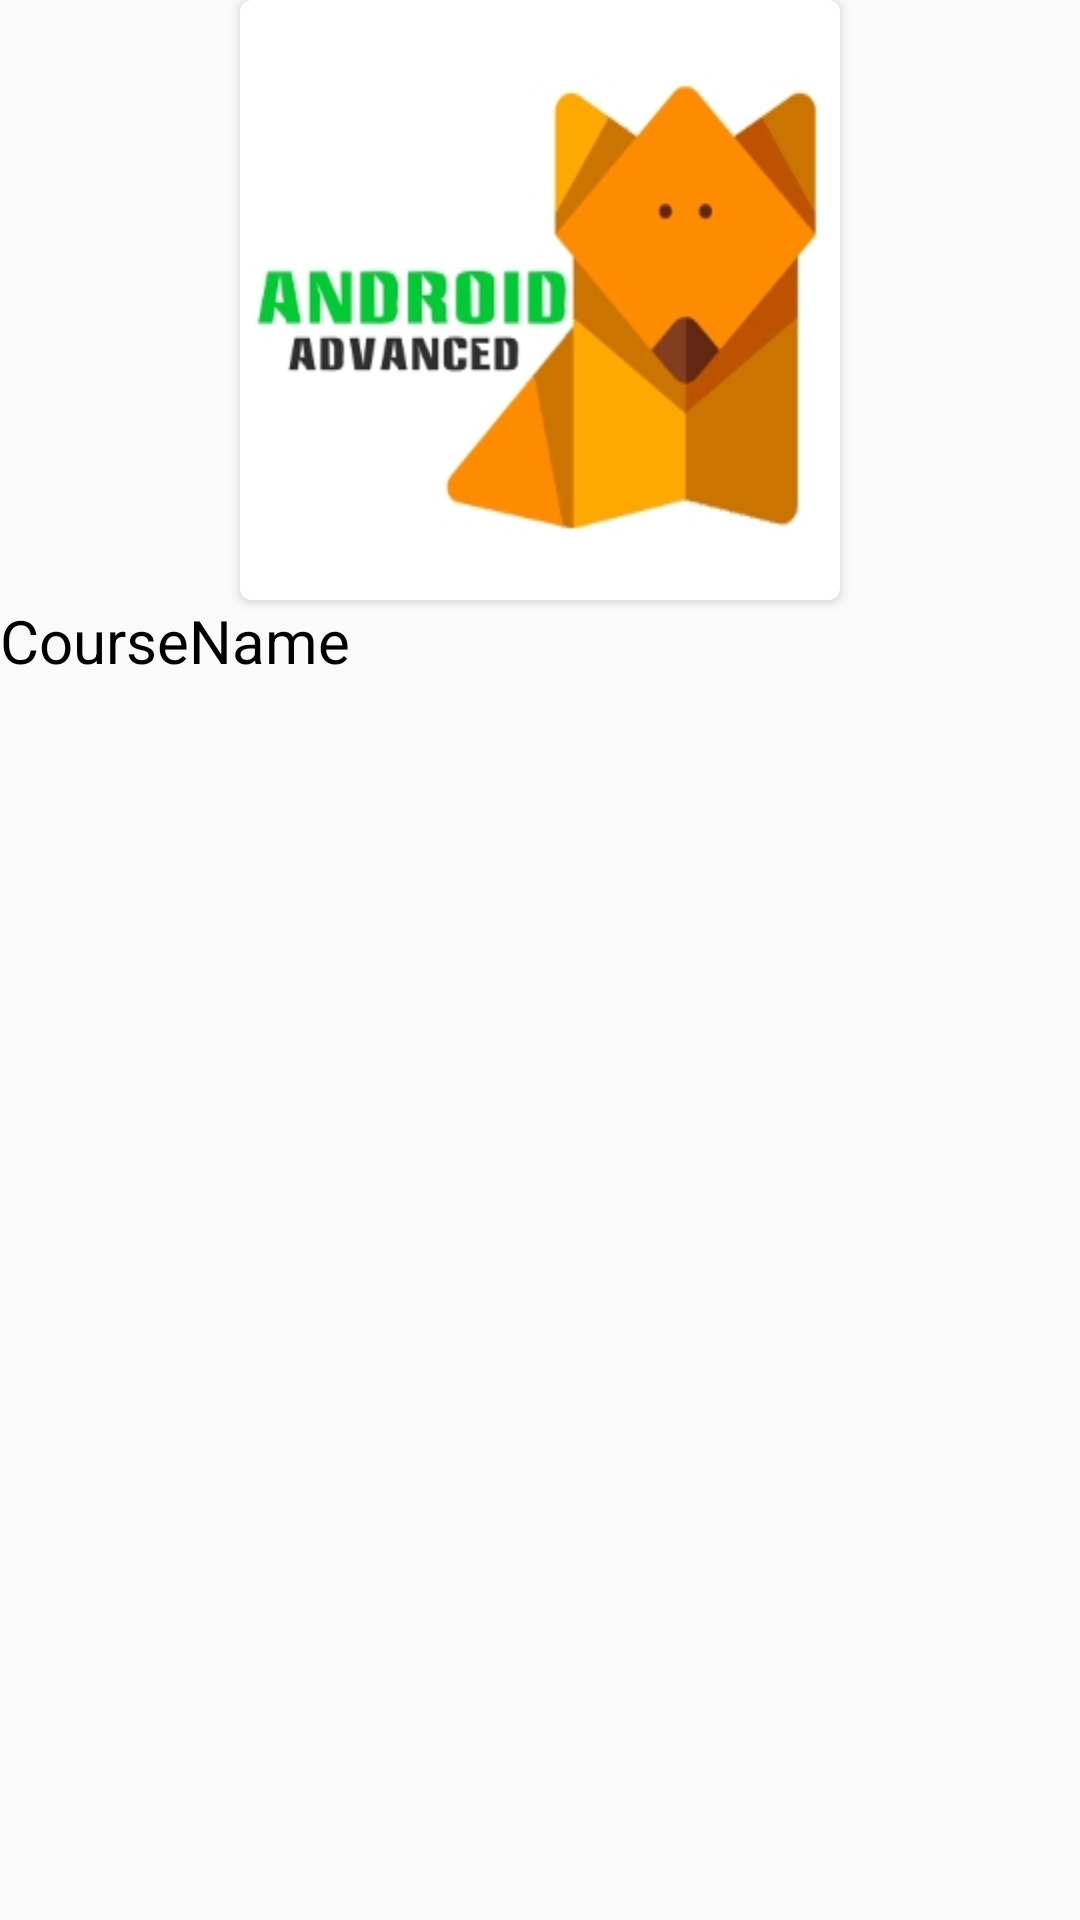

This screen was rendered from an Android layout file. Write that file and the resources it references.
<!-- AndroidManifest.xml: application theme AppTheme -->
<!-- res/layout/img_item_courses.xml -->
<?xml version="1.0" encoding="utf-8"?>
<LinearLayout xmlns:android="http://schemas.android.com/apk/res/android"
    android:layout_width="match_parent"
    android:layout_height="300dp"
    android:orientation="vertical">

    <android.support.v7.widget.CardView xmlns:card_view="http://schemas.android.com/apk/res-auto"
        android:id="@+id/card_view"
        android:layout_width="200dp"

        android:layout_height="200dp"
        android:layout_gravity="center"
        card_view:cardCornerRadius="4dp">


        <ImageView
            android:id="@+id/grid_item_image"
            android:layout_width="match_parent"
            android:layout_height="match_parent"
            android:layout_gravity="center"

            android:scaleType="fitXY"
            android:src="@drawable/and_adn">

        </ImageView>


    </android.support.v7.widget.CardView>

    <TextView

        android:id="@+id/grid_item_label"
        android:layout_width="match_parent"
        android:layout_height="wrap_content"

        android:text="CourseName"
        android:textAppearance="@color/colorPrimaryText"
        android:textSize="20sp">

    </TextView>

</LinearLayout>
<!-- resources referenced by this layout -->
<resources>
  <color name="colorPrimaryText">#212121</color>
  <!-- drawable and_adn: jpg bitmap (drawable, 26064 bytes) -->
  <style name="AppTheme" parent="Theme.AppCompat.Light.NoActionBar">
          
          <item name="colorPrimary">@color/colorPrimary</item>
          <item name="colorPrimaryDark">@color/colorPrimaryDark</item>
          <item name="colorAccent">@color/colorAccent</item>
      </style>
  <color name="colorPrimary">#03A9F4</color>
  <color name="colorPrimaryDark">#0288D1</color>
  <color name="colorAccent">#FF9800</color>
</resources>
